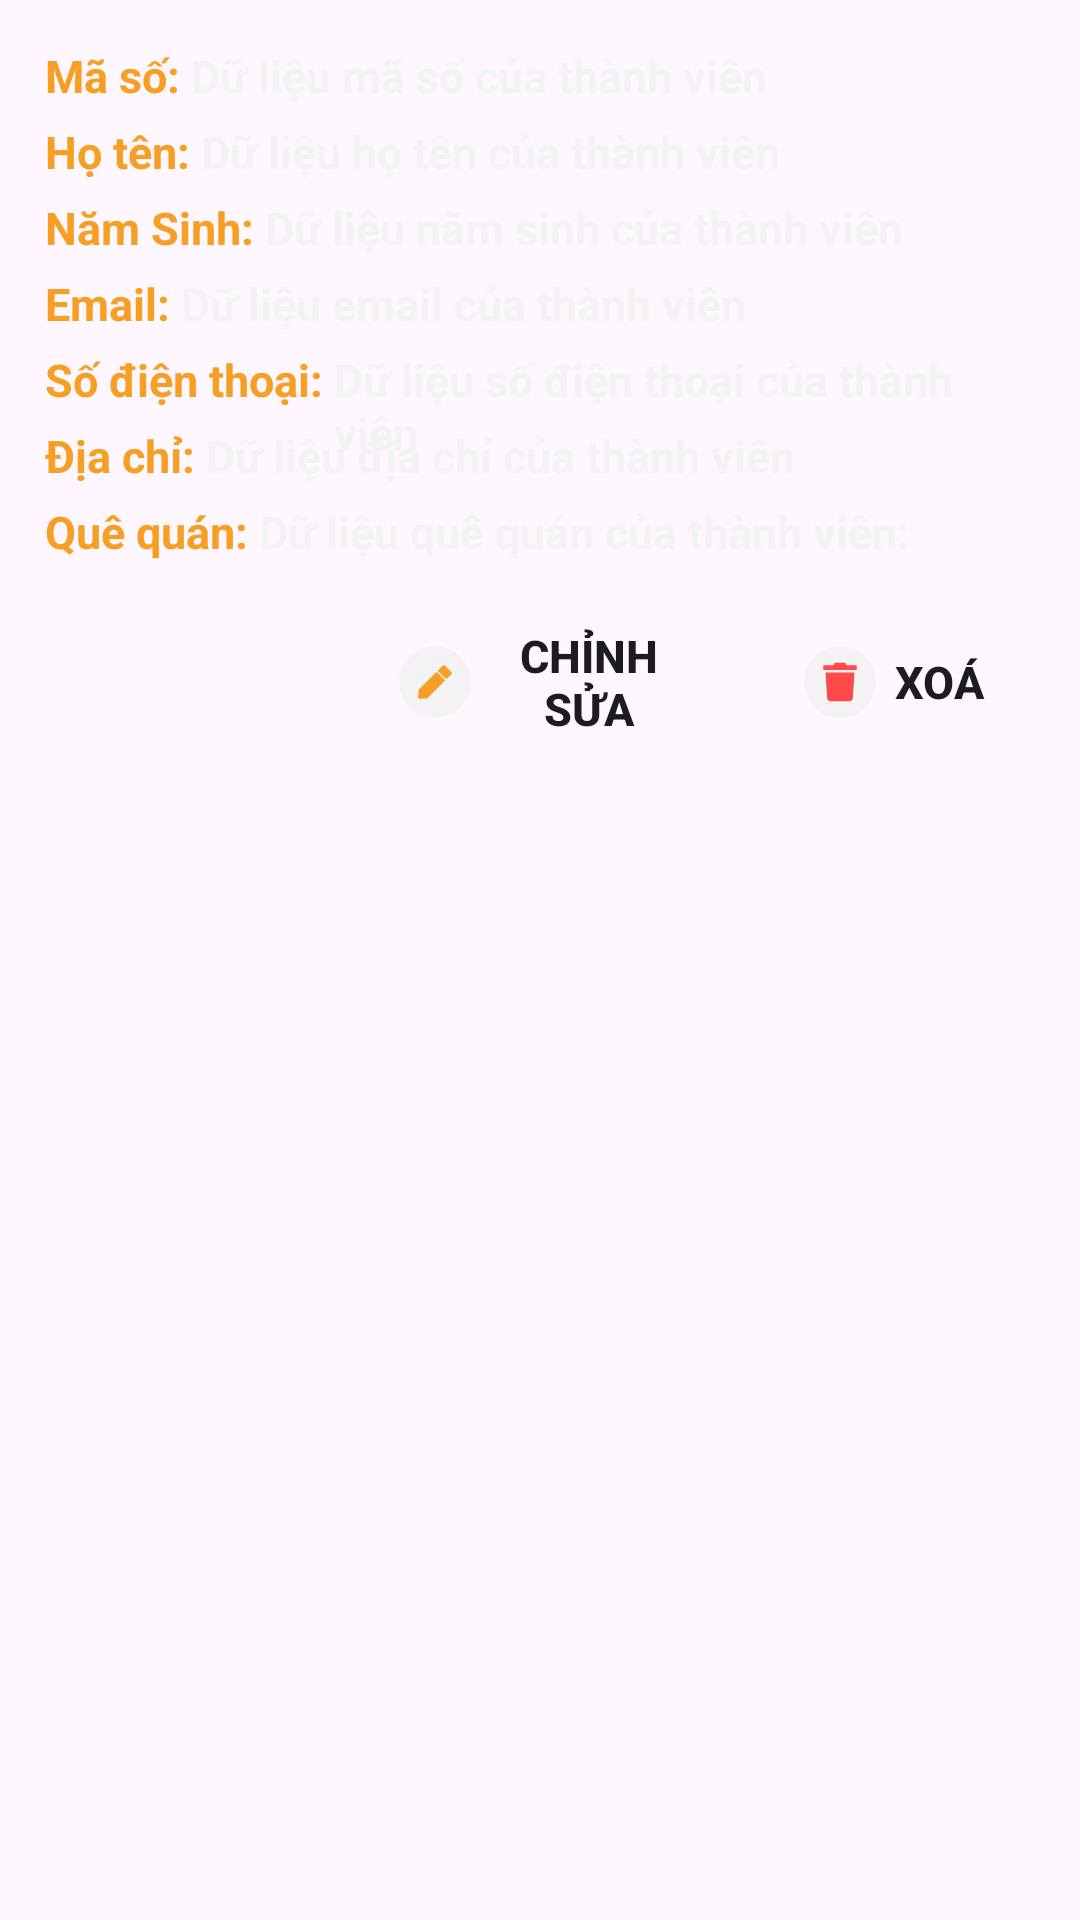

Android layout source for this screen:
<!-- AndroidManifest.xml: application theme Theme.Sary -->
<!-- res/layout/ui_recy_quan_ly_thanh_vien.xml -->
<?xml version="1.0" encoding="utf-8"?>
<RelativeLayout xmlns:android="http://schemas.android.com/apk/res/android"
    android:layout_width="match_parent"
    android:layout_height="wrap_content"
    xmlns:app="http://schemas.android.com/apk/res-auto"
    android:background="@drawable/radius_shape_18"
    android:backgroundTint="@color/LightBlack"
    android:padding="15dp"
    android:layout_margin="15dp">

    

    
    <TextView
        android:id="@+id/TT_MaSoThanhVien"
        android:layout_width="wrap_content"
        android:layout_height="wrap_content"
        android:text="Mã số: "
        android:textColor="@color/main"
        android:textSize="15sp"
        android:textStyle="bold"
        android:layout_marginBottom="5dp"/>
    

    <TextView
        android:id="@+id/SQL_MaSoThanhVien"
        android:layout_width="wrap_content"
        android:layout_height="wrap_content"
        android:text="Dữ liệu mã số của thành viên"
        android:textColor="@color/white"
        android:textSize="15sp"
        android:textStyle="bold"
        android:layout_marginBottom="5dp"
        android:layout_toEndOf="@+id/TT_MaSoThanhVien"/>
    
    


    
    <TextView
        android:id="@+id/TT_HoTenThanhVien"
        android:layout_width="wrap_content"
        android:layout_height="wrap_content"
        android:text="Họ tên: "
        android:textColor="@color/main"
        android:textSize="15sp"
        android:textStyle="bold"
        android:layout_marginBottom="5dp"
        android:layout_below="@id/TT_MaSoThanhVien"/>
    

    <TextView
        android:id="@+id/SQL_HoTenThanhVien"
        android:layout_width="wrap_content"
        android:layout_height="wrap_content"
        android:text="Dữ liệu họ tên của thành viên"
        android:textColor="@color/white"
        android:textSize="15sp"
        android:textStyle="bold"
        android:layout_marginBottom="5dp"
        android:layout_toEndOf="@id/TT_HoTenThanhVien"
        android:layout_below="@+id/SQL_MaSoThanhVien"/>
    
    


    
    <TextView
        android:id="@+id/TT_NamSinhThanhVien"
        android:layout_width="wrap_content"
        android:layout_height="wrap_content"
        android:text="Năm Sinh: "
        android:textColor="@color/main"
        android:textSize="15sp"
        android:textStyle="bold"
        android:layout_marginBottom="5dp"
        android:layout_below="@id/TT_HoTenThanhVien"/>
    

    <TextView
        android:id="@+id/SQL_NamSinhThanhVien"
        android:layout_width="wrap_content"
        android:layout_height="wrap_content"
        android:text="Dữ liệu năm sinh của thành viên"
        android:textColor="@color/white"
        android:textSize="15sp"
        android:textStyle="bold"
        android:layout_marginBottom="5dp"
        android:layout_toEndOf="@+id/TT_NamSinhThanhVien"
        android:layout_below="@id/TT_HoTenThanhVien"/>
    
    


    
    <TextView
        android:id="@+id/TT_EmailThanhVien"
        android:layout_width="wrap_content"
        android:layout_height="wrap_content"
        android:text="Email: "
        android:textColor="@color/main"
        android:textSize="15sp"
        android:textStyle="bold"
        android:layout_marginBottom="5dp"
        android:layout_below="@id/TT_NamSinhThanhVien"/>
    

    <TextView
        android:id="@+id/SQL_EmailThanhVien"
        android:layout_width="wrap_content"
        android:layout_height="wrap_content"
        android:text="Dữ liệu email của thành viên"
        android:textColor="@color/white"
        android:textSize="15sp"
        android:textStyle="bold"
        android:layout_marginBottom="5dp"
        android:layout_below="@id/TT_NamSinhThanhVien"
        android:layout_toEndOf="@id/TT_EmailThanhVien"/>
    
    


    
    <TextView
        android:id="@+id/TT_SDT_ThanhVien"
        android:layout_width="wrap_content"
        android:layout_height="wrap_content"
        android:text="Số điện thoại: "
        android:textColor="@color/main"
        android:textSize="15sp"
        android:textStyle="bold"
        android:layout_marginBottom="5dp"
        android:layout_below="@id/TT_EmailThanhVien"/>
    

    <TextView
        android:id="@+id/SQL_SDT_ThanhVien"
        android:layout_width="wrap_content"
        android:layout_height="wrap_content"
        android:text="Dữ liệu số điện thoại của thành viên"
        android:textColor="@color/white"
        android:textSize="15sp"
        android:textStyle="bold"
        android:layout_marginBottom="5dp"
        android:layout_below="@id/TT_EmailThanhVien"
        android:layout_toEndOf="@+id/TT_SDT_ThanhVien"/>
    
    


    
    <TextView
        android:id="@+id/TT_DiaChiThanhVien"
        android:layout_width="wrap_content"
        android:layout_height="wrap_content"
        android:text="Địa chỉ: "
        android:textColor="@color/main"
        android:textSize="15sp"
        android:textStyle="bold"
        android:layout_marginBottom="5dp"
        android:layout_below="@id/TT_SDT_ThanhVien"/>
    

    <TextView
        android:id="@+id/SQL_DiaChiThanhVien"
        android:layout_width="wrap_content"
        android:layout_height="wrap_content"
        android:text="Dữ liệu địa chỉ của thành viên"
        android:textColor="@color/white"
        android:textSize="15sp"
        android:textStyle="bold"
        android:layout_marginBottom="5dp"
        android:layout_below="@id/TT_SDT_ThanhVien"
        android:layout_toEndOf="@+id/TT_DiaChiThanhVien"/>
    
    


    
    <TextView
        android:id="@+id/TT_QueQuanThanhVien"
        android:layout_width="wrap_content"
        android:layout_height="wrap_content"
        android:text="Quê quán: "
        android:textColor="@color/main"
        android:textSize="15sp"
        android:textStyle="bold"
        android:layout_marginBottom="5dp"
        android:layout_below="@id/TT_DiaChiThanhVien"/>
    

    <TextView
        android:id="@+id/SQL_QueQuanThanhVien"
        android:layout_width="wrap_content"
        android:layout_height="wrap_content"
        android:text="Dữ liệu quê quán của thành viên: "
        android:textColor="@color/white"
        android:textSize="15sp"
        android:textStyle="bold"
        android:layout_marginBottom="5dp"
        android:layout_below="@id/TT_DiaChiThanhVien"
        android:layout_toEndOf="@id/TT_QueQuanThanhVien"/>
    
    


    
    <Button
        android:id="@+id/DiaFix_ThanhVien"
        android:layout_width="125dp"
        android:layout_height="40dp"
        android:layout_marginTop="15dp"
        android:layout_marginRight="10dp"
        android:layout_below="@id/TT_QueQuanThanhVien"
        android:layout_toLeftOf="@+id/BtnDel_ThanhVien"
        android:text="Chỉnh sửa"
        android:textSize="15sp"
        android:textStyle="bold"
        android:drawableLeft="@drawable/icon_chinh_sua"
        android:paddingLeft="11dp"
        android:paddingRight="11dp"
        android:background="@drawable/radius_shape_15"
        app:backgroundTint="@color/main"/>


    
    <Button
        android:id="@+id/BtnDel_ThanhVien"
        android:layout_width="wrap_content"
        android:layout_height="40dp"
        android:layout_marginTop="15dp"
        android:layout_below="@id/TT_QueQuanThanhVien"
        android:layout_alignParentEnd="true"
        android:text="Xoá"
        android:textSize="15sp"
        android:textStyle="bold"
        android:drawableLeft="@drawable/icon_xoa"
        android:paddingLeft="11dp"
        android:paddingRight="11dp"
        android:background="@drawable/radius_shape_15"
        app:backgroundTint="@color/Delete"/>
</RelativeLayout>
<!-- resources referenced by this layout -->
<resources>
  <color name="Delete">#FF4A4A</color>
  <color name="LightBlack">#505050</color>
  <color name="main">#F79F24</color>
  <color name="white">#F3F3F3</color>
  <!-- drawable icon_chinh_sua (drawable) -->
  <vector xmlns:android="http://schemas.android.com/apk/res/android"
      android:width="24dp"
      android:height="24dp"
      android:viewportWidth="24"
      android:viewportHeight="24">
    <path
        android:pathData="M12,0L12,0A12,12 0,0 1,24 12L24,12A12,12 0,0 1,12 24L12,24A12,12 0,0 1,0 12L0,12A12,12 0,0 1,12 0z"
        android:fillColor="#F3F3F3"/>
    <path
        android:pathData="M14.72,6.428C14.684,6.448 14.295,6.824 13.854,7.262C13.007,8.105 12.968,8.158 13.053,8.362C13.113,8.504 15.557,10.929 15.67,10.955C15.719,10.969 15.798,10.969 15.851,10.955C15.953,10.932 17.478,9.433 17.561,9.278C17.594,9.212 17.607,9.123 17.597,8.988L17.584,8.794L16.391,7.601L15.202,6.412L14.994,6.402C14.879,6.395 14.757,6.409 14.72,6.428Z"
        android:fillColor="#F79F24"/>
    <path
        android:pathData="M9.505,11.604C7.923,13.186 6.602,14.524 6.575,14.58C6.533,14.659 6.506,14.942 6.45,15.898C6.411,16.566 6.391,17.169 6.404,17.232C6.421,17.305 6.48,17.393 6.562,17.469L6.694,17.594H7C7.168,17.591 7.758,17.565 8.312,17.532C9.08,17.486 9.34,17.459 9.416,17.42C9.472,17.393 10.809,16.072 12.391,14.491L15.264,11.614V11.45V11.285L13.986,10.01L12.71,8.731H12.546H12.381L9.505,11.604Z"
        android:fillColor="#F79F24"/>
  </vector>
  <!-- drawable icon_xoa (drawable) -->
  <vector xmlns:android="http://schemas.android.com/apk/res/android"
      android:width="24dp"
      android:height="24dp"
      android:viewportWidth="24"
      android:viewportHeight="24">
    <path
        android:pathData="M12,0L12,0A12,12 0,0 1,24 12L24,12A12,12 0,0 1,12 24L12,24A12,12 0,0 1,0 12L0,12A12,12 0,0 1,12 0z"
        android:fillColor="#F3F3F3"/>
    <path
        android:pathData="M10.291,5.654C10.142,5.726 10.07,5.818 9.916,6.131L9.783,6.395H8.238C6.526,6.395 6.577,6.39 6.456,6.559C6.403,6.636 6.4,6.659 6.4,7.202C6.4,7.745 6.403,7.768 6.456,7.845C6.585,8.022 6.118,8.009 12,8.009C17.882,8.009 17.416,8.022 17.544,7.845C17.597,7.768 17.6,7.745 17.6,7.202C17.6,6.659 17.597,6.636 17.544,6.559C17.423,6.39 17.474,6.395 15.762,6.395H14.217L14.084,6.131C13.93,5.818 13.856,5.726 13.71,5.654C13.602,5.6 13.566,5.6 11.998,5.6C10.424,5.6 10.396,5.6 10.291,5.654Z"
        android:fillColor="#FF4A4A"/>
    <path
        android:pathData="M7.192,9.001C7.202,9.111 7.325,11.046 7.464,13.302C7.605,15.557 7.733,17.454 7.748,17.518C7.822,17.841 8.081,18.153 8.404,18.307L8.604,18.402H12H15.396L15.596,18.307C15.919,18.153 16.177,17.841 16.252,17.518C16.267,17.454 16.395,15.557 16.536,13.302C16.675,11.046 16.798,9.111 16.808,9.001L16.823,8.804H12H7.177L7.192,9.001Z"
        android:fillColor="#FF4A4A"/>
  </vector>
  <style name="Theme.Sary" parent="Base.Theme.Sary" />
  <style name="Base.Theme.Sary" parent="Theme.Material3.DayNight.NoActionBar">
          
          
      </style>
</resources>
